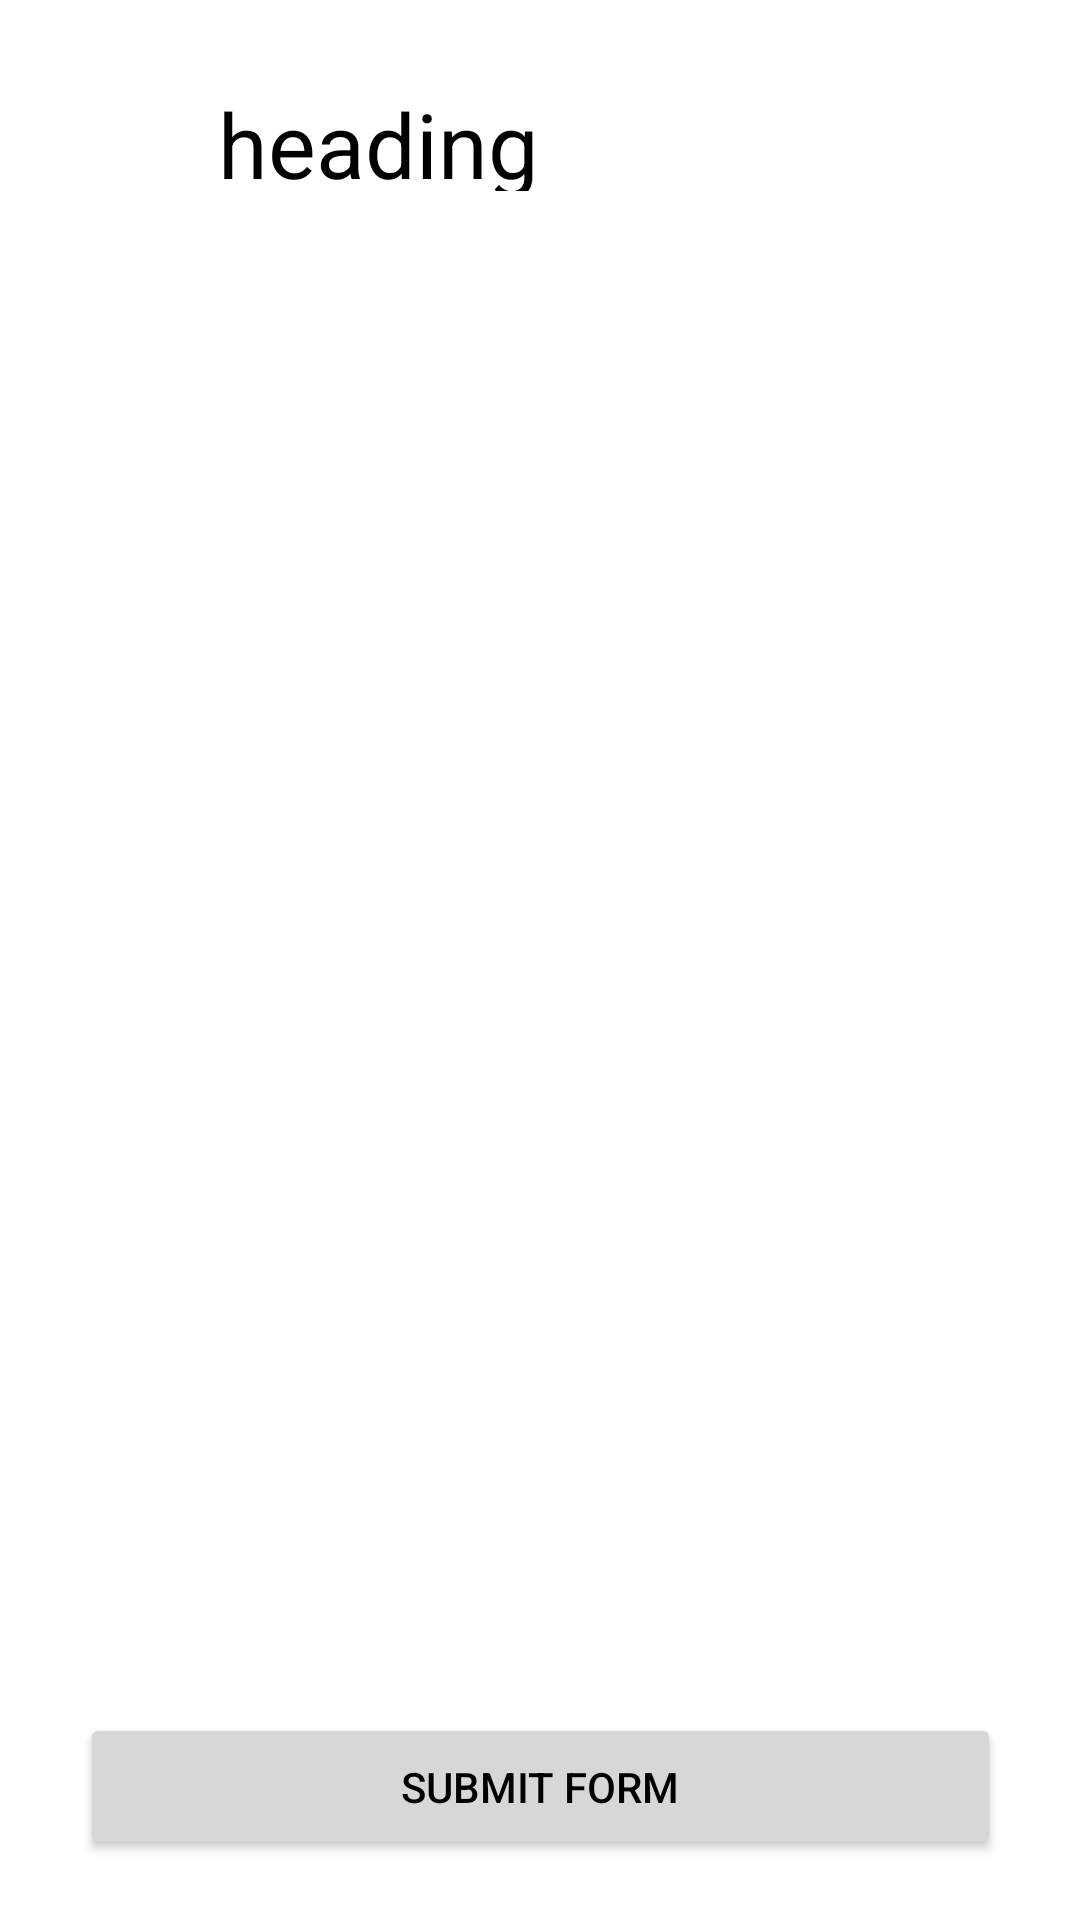

The Android layout XML behind this screen, and the referenced resources:
<!-- AndroidManifest.xml: application theme Theme.Gramlogin -->
<!-- res/layout/activity_service_form.xml -->
<?xml version="1.0" encoding="utf-8"?>
<androidx.constraintlayout.widget.ConstraintLayout xmlns:android="http://schemas.android.com/apk/res/android"
    xmlns:app="http://schemas.android.com/apk/res-auto"
    xmlns:tools="http://schemas.android.com/tools"
    android:layout_width="match_parent"
    android:layout_height="match_parent"
    tools:context=".ServiceForm">

    <TextView
        android:id="@+id/hello_world"
        android:layout_width="214dp"
        android:layout_height="36dp"
        android:text="heading"
        android:textSize="30sp"
        app:layout_constraintBottom_toBottomOf="parent"
        app:layout_constraintEnd_toEndOf="parent"
        app:layout_constraintHorizontal_bias="0.497"
        app:layout_constraintStart_toStartOf="parent"
        app:layout_constraintTop_toTopOf="parent"
        app:layout_constraintVertical_bias="0.046" />

    <ScrollView
        android:id="@+id/scrollView3"
        android:layout_width="355dp"
        android:layout_height="467dp"
        app:layout_constraintBottom_toTopOf="@+id/id_servirform_submit"
        app:layout_constraintEnd_toEndOf="parent"
        app:layout_constraintStart_toStartOf="parent"
        app:layout_constraintTop_toBottomOf="@+id/hello_world">

        <LinearLayout
            android:id="@+id/id_serviceformlayout"
            android:layout_width="match_parent"
            android:layout_height="wrap_content"
            android:orientation="vertical"
            android:padding="20dp">

        </LinearLayout>
    </ScrollView>

    <Button
        android:id="@+id/id_servirform_submit"
        android:layout_width="307dp"
        android:layout_height="49dp"
        android:text="Submit form"
        app:layout_constraintBottom_toBottomOf="parent"
        app:layout_constraintEnd_toEndOf="parent"
        app:layout_constraintStart_toStartOf="parent"
        app:layout_constraintTop_toBottomOf="@+id/scrollView3" />

    <ProgressBar
        android:id="@+id/service_progressBar"
        style="?android:attr/progressBarStyle"
        android:layout_width="wrap_content"
        android:layout_height="wrap_content"
        android:visibility="invisible"
        app:layout_constraintBottom_toBottomOf="parent"
        app:layout_constraintEnd_toEndOf="parent"
        app:layout_constraintStart_toStartOf="parent"
        app:layout_constraintTop_toTopOf="parent" />

</androidx.constraintlayout.widget.ConstraintLayout>
<!-- resources referenced by this layout -->
<resources>
  <style name="Theme.Gramlogin" parent="Theme.MaterialComponents.Light.NoActionBar">
      
      <item name="colorPrimary">@color/Lightyellow</item>
      <item name="colorPrimaryVariant">#F1D93B</item>
      <item name="colorOnPrimary">@color/black</item>
      
      <item name="colorSecondary">@color/teal_200</item>
      <item name="colorSecondaryVariant">@color/teal_700</item>
      <item name="colorOnSecondary">@color/Lightyellow</item>
      
      <item name="android:statusBarColor" tools:targetApi="l">?attr/colorPrimaryVariant</item>
      <item name="android:elevation">0dp</item>
      
  
      <item name="android:textColor">@color/black</item>
      <item name="android:textColorPrimary">@color/black</item>
      <item name="actionBarStyle">@style/Widget.Styled.ActionBar</item>
  
  </style>
  <color name="Lightyellow">#E7D455</color>
  <color name="black">#FF000000</color>
  <color name="teal_200">#FF03DAC5</color>
  <color name="teal_700">#FF018786</color>
  <style name="Widget.Styled.ActionBar" parent="@style/Widget.AppCompat.Light.ActionBar">
      <item name="elevation">0dp</item>
      <item name="background">@color/Lightyellow</item>
  </style>
</resources>
